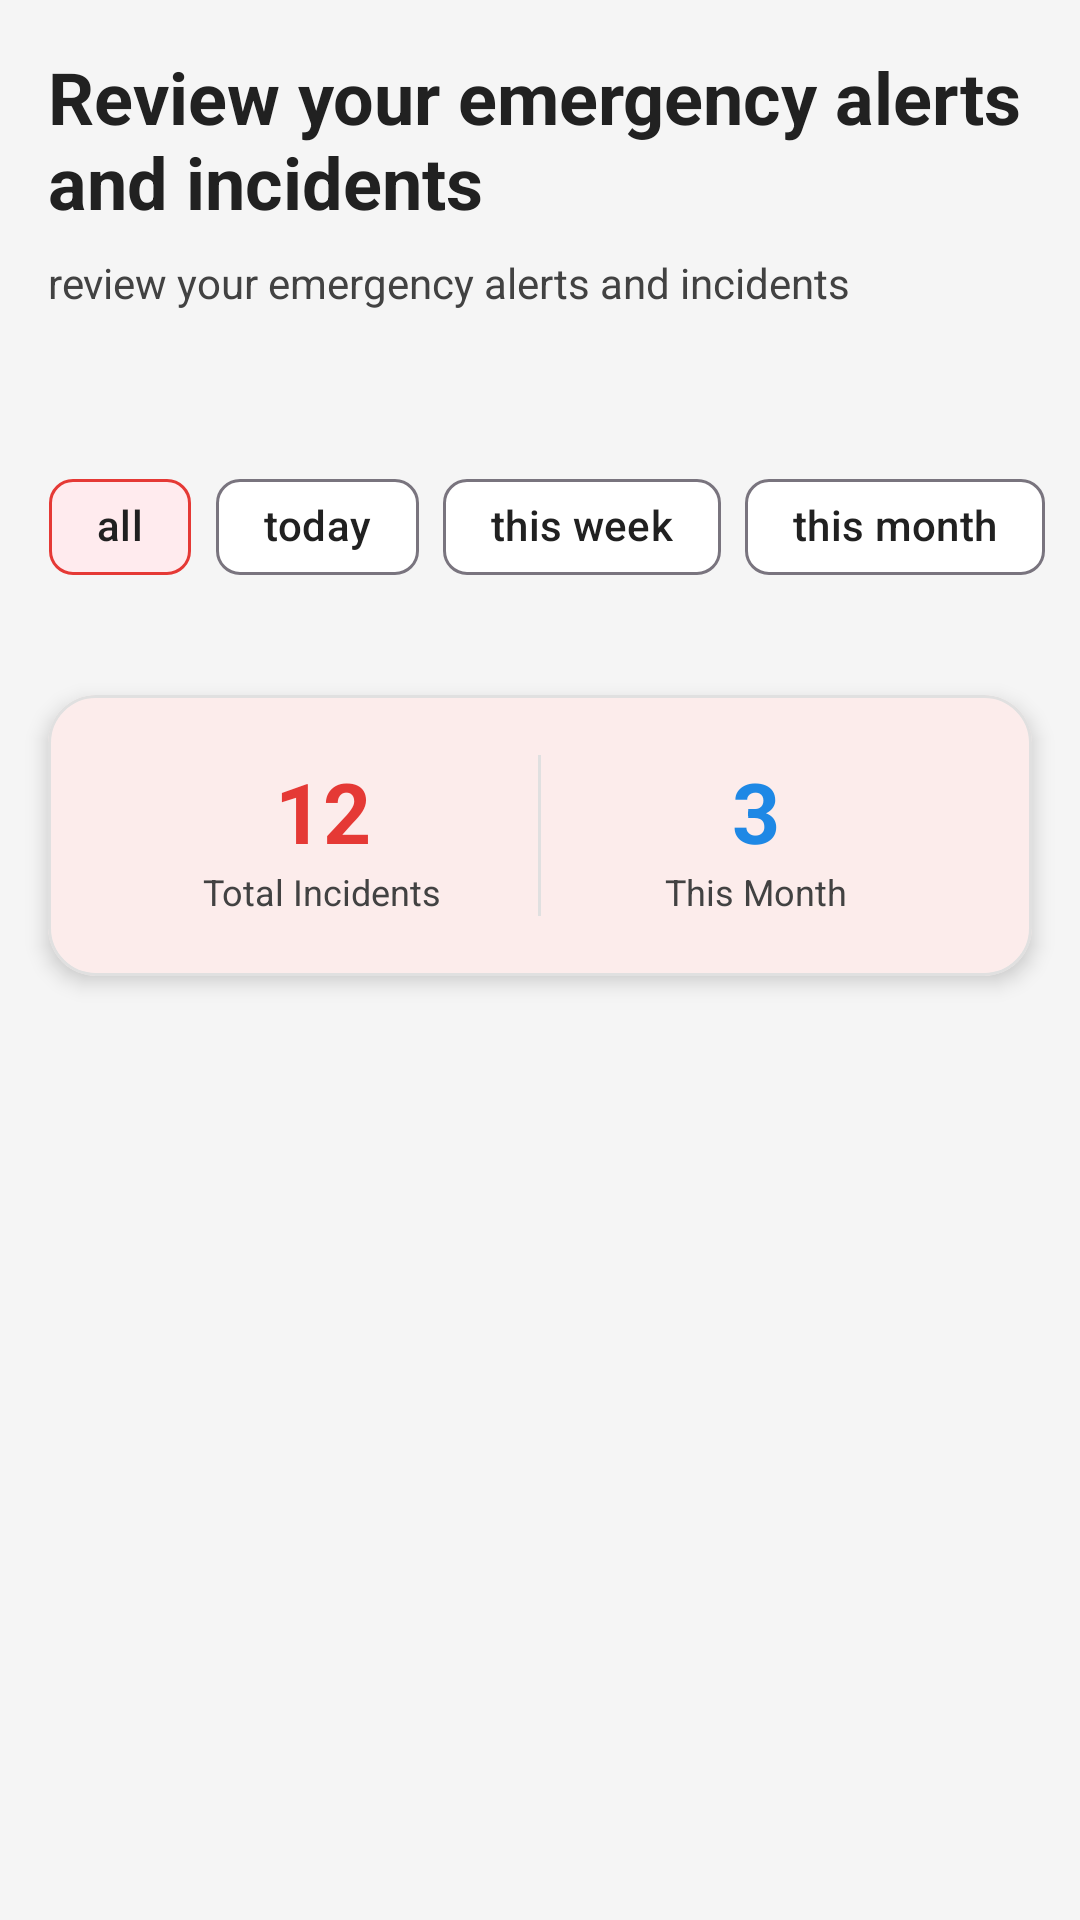

Here is an Android app screen rendered from its layout file. Give the layout XML and the strings, colors and styles it references.
<!-- AndroidManifest.xml: application theme AppTheme -->
<!-- res/layout/fragment_history.xml -->
<?xml version="1.0" encoding="utf-8"?>
<LinearLayout xmlns:android="http://schemas.android.com/apk/res/android"
    xmlns:app="http://schemas.android.com/apk/res-auto"
    xmlns:tools="http://schemas.android.com/tools"
    android:layout_width="match_parent"
    android:layout_height="match_parent"
    android:background="@color/background"
    android:orientation="vertical">

    
    <LinearLayout
        android:layout_width="match_parent"
        android:layout_height="wrap_content"
        android:orientation="vertical"
        android:padding="16dp">

        <TextView
            android:layout_width="wrap_content"
            android:layout_height="wrap_content"
            android:text="@string/alert_history_subtitle"
            android:textSize="24sp"
            android:textStyle="bold"
            android:textColor="@color/emergency_gray_dark"
            android:layout_marginBottom="8dp" />

        <TextView
            android:layout_width="wrap_content"
            android:layout_height="wrap_content"
            android:text="review your emergency alerts and incidents"
            android:textSize="14sp"
            android:textColor="@color/emergency_gray"
            android:layout_marginBottom="16dp" />

    </LinearLayout>

    
    <HorizontalScrollView
        android:layout_width="match_parent"
        android:layout_height="wrap_content"
        android:scrollbars="none">

        <LinearLayout
            android:layout_width="wrap_content"
            android:layout_height="wrap_content"
            android:orientation="horizontal"
            android:padding="16dp">

            <com.google.android.material.chip.Chip
                android:id="@+id/chip_all"
                android:layout_width="wrap_content"
                android:layout_height="wrap_content"
                android:text="all"
                android:layout_marginEnd="8dp"
                app:chipBackgroundColor="@color/emergency_red_light"
                app:chipStrokeColor="@color/emergency_red"
                app:chipStrokeWidth="1dp" />

            <com.google.android.material.chip.Chip
                android:id="@+id/chip_today"
                android:layout_width="wrap_content"
                android:layout_height="wrap_content"
                android:text="today"
                android:layout_marginEnd="8dp" />

            <com.google.android.material.chip.Chip
                android:id="@+id/chip_week"
                android:layout_width="wrap_content"
                android:layout_height="wrap_content"
                android:text="this week"
                android:layout_marginEnd="8dp" />

            <com.google.android.material.chip.Chip
                android:id="@+id/chip_month"
                android:layout_width="wrap_content"
                android:layout_height="wrap_content"
                android:layout_marginEnd="8dp"
                android:text="this month"
                tools:ignore="DuplicateSpeakableTextCheck" />

        </LinearLayout>

    </HorizontalScrollView>

    
    <com.google.android.material.card.MaterialCardView
        android:layout_width="match_parent"
        android:layout_height="wrap_content"
        android:layout_margin="16dp"
        app:cardCornerRadius="16dp"
        app:cardElevation="4dp"
        app:strokeWidth="1dp"
        app:strokeColor="@color/border">

        <LinearLayout
            android:layout_width="match_parent"
            android:layout_height="wrap_content"
            android:orientation="horizontal"
            android:padding="20dp">

            <LinearLayout
                android:layout_width="0dp"
                android:layout_height="wrap_content"
                android:layout_weight="1"
                android:orientation="vertical"
                android:gravity="center">

                <TextView
                    android:id="@+id/tv_total_incidents"
                    android:layout_width="wrap_content"
                    android:layout_height="wrap_content"
                    android:text="12"
                    android:textSize="28sp"
                    android:textStyle="bold"
                    android:textColor="@color/emergency_red" />

                <TextView
                    android:layout_width="wrap_content"
                    android:layout_height="wrap_content"
                    android:text="@string/total_incidents"
                    android:textSize="12sp"
                    android:textColor="@color/emergency_gray" />

            </LinearLayout>

            <View
                android:layout_width="1dp"
                android:layout_height="match_parent"
                android:background="@color/border" />

            <LinearLayout
                android:layout_width="0dp"
                android:layout_height="wrap_content"
                android:layout_weight="1"
                android:orientation="vertical"
                android:gravity="center">

                <TextView
                    android:id="@+id/tv_this_month"
                    android:layout_width="wrap_content"
                    android:layout_height="wrap_content"
                    android:text="3"
                    android:textSize="28sp"
                    android:textStyle="bold"
                    android:textColor="@color/emergency_blue" />

                <TextView
                    android:layout_width="wrap_content"
                    android:layout_height="wrap_content"
                    android:text="This Month"
                    android:textSize="12sp"
                    android:textColor="@color/emergency_gray" />

            </LinearLayout>

        </LinearLayout>

    </com.google.android.material.card.MaterialCardView>

    
    <LinearLayout
        android:id="@+id/dialogs"
        android:layout_width="match_parent"
        android:layout_height="0dp"
        android:layout_weight="1"
        android:orientation="vertical"
        android:gravity="center"
        android:visibility="gone">

        <TextView
            android:id="@+id/tv_empty_state"
            android:layout_width="wrap_content"
            android:layout_height="wrap_content"
            android:text="📋 No incidents found"
            android:textSize="18sp"
            android:textColor="@color/emergency_gray"
            android:layout_marginBottom="8dp" />

        <TextView
            android:layout_width="wrap_content"
            android:layout_height="wrap_content"
            android:text="Your emergency alerts will appear here"
            android:textSize="14sp"
            android:textColor="@color/emergency_gray" />

    </LinearLayout>

    
    <androidx.recyclerview.widget.RecyclerView
        android:id="@+id/rv_history"
        android:layout_width="match_parent"
        android:layout_height="0dp"
        android:layout_weight="1"
        android:padding="16dp"
        android:clipToPadding="false"
        tools:listitem="@layout/item_history"/>


</LinearLayout>
<!-- res/layout/item_history.xml (included above) -->
<?xml version="1.0" encoding="utf-8"?>
<com.google.android.material.card.MaterialCardView xmlns:android="http://schemas.android.com/apk/res/android"
    xmlns:app="http://schemas.android.com/apk/res-auto"
    android:layout_width="match_parent"
    android:layout_height="wrap_content"
    android:layout_margin="8dp"
    app:cardCornerRadius="12dp"
    app:cardElevation="2dp"
    app:strokeWidth="1dp"
    app:strokeColor="@color/border">

    <LinearLayout
        android:layout_width="match_parent"
        android:layout_height="wrap_content"
        android:orientation="horizontal"
        android:padding="16dp">

        <ImageView
            android:id="@+id/iv_alert_icon"
            android:layout_width="48dp"
            android:layout_height="48dp"
            android:src="@drawable/ic_emergency_alert"
            android:layout_marginEnd="16dp"
            android:layout_gravity="center_vertical" />

        <LinearLayout
            android:layout_width="0dp"
            android:layout_height="wrap_content"
            android:layout_weight="1"
            android:orientation="vertical">

            <LinearLayout
                android:layout_width="match_parent"
                android:layout_height="wrap_content"
                android:orientation="horizontal">

                <TextView
                    android:id="@+id/tv_alert_title"
                    android:layout_width="0dp"
                    android:layout_height="wrap_content"
                    android:layout_weight="1"
                    android:text="🚨 Emergency Alert"
                    android:textSize="16sp"
                    android:textStyle="bold"
                    android:textColor="@color/emergency_gray_dark" />

                <TextView
                    android:id="@+id/tv_alert_status"
                    android:layout_width="wrap_content"
                    android:layout_height="wrap_content"
                    android:text="Resolved"
                    android:textSize="12sp"
                    android:textStyle="bold"
                    android:textColor="@color/success_green"
                    android:background="@drawable/status_badge_success"
                    android:paddingHorizontal="8dp"
                    android:paddingVertical="4dp" />

            </LinearLayout>

            <TextView
                android:id="@+id/tv_alert_time"
                android:layout_width="wrap_content"
                android:layout_height="wrap_content"
                android:text="Jan 15, 14:30"
                android:textSize="14sp"
                android:textColor="@color/emergency_gray"
                android:layout_marginTop="4dp" />

            <TextView
                android:id="@+id/tv_alert_location"
                android:layout_width="wrap_content"
                android:layout_height="wrap_content"
                android:text="📍 MG Road, Bangalore"
                android:textSize="12sp"
                android:textColor="@color/emergency_gray"
                android:layout_marginTop="4dp" />

        </LinearLayout>



    </LinearLayout>

</com.google.android.material.card.MaterialCardView>
<!-- resources referenced by this layout -->
<resources>
  <color name="background">#F5F5F5</color>
  <color name="border">#E0E0E0</color>
  <color name="emergency_blue">#1E88E5</color>
  <color name="emergency_gray">#424242</color>
  <color name="emergency_gray_dark">#212121</color>
  <color name="emergency_red">#E53935</color>
  <color name="emergency_red_light">#FFEBEE</color>
  <color name="success_green">#4CAF50</color>
  <!-- drawable ic_emergency_alert (drawable) -->
  <?xml version="1.0" encoding="utf-8"?>
  <vector xmlns:android="http://schemas.android.com/apk/res/android"
      android:width="24dp"
      android:height="24dp"
      android:viewportWidth="24"
      android:viewportHeight="24">
      <path
          android:fillColor="@color/emergency_red"
          android:pathData="M1,21L12,2L23,21H1M12,18C12.6,18 13,18.4 13,19S12.6,20 12,20S11,19.6 11,19S11.4,18 12,18M10,10V15H14V10H10Z" />
  </vector>
  <string name="alert_history_subtitle">Review your emergency alerts and incidents</string>
  <string name="total_incidents">Total Incidents</string>
  <style name="AppTheme" parent="Theme.Material3.DayNight.NoActionBar">
          <item name="colorPrimary">@color/emergency_red</item>
          <item name="colorPrimaryVariant">@color/emergency_red_dark</item>
          <item name="colorSecondary">@color/emergency_coral</item>
          <item name="colorSecondaryVariant">@color/emergency_coral</item>
          <item name="colorOnPrimary">@color/white</item>
          <item name="colorOnSecondary">@color/white</item>
          <item name="colorError">@color/emergency_red_dark</item>
          <item name="colorOnError">@color/white</item>
          <item name="colorSurface">@color/white</item>
          <item name="colorOnSurface">@color/emergency_gray_dark</item>
          <item name="colorOnBackground">@color/emergency_gray_dark</item>
          <item name="android:windowBackground">@color/background</item>
          <item name="android:statusBarColor">@color/splash_background_dark</item>
          <item name="android:navigationBarColor">@color/splash_background_dark</item>
          <item name="android:windowLightStatusBar">false</item>
      </style>
  <color name="emergency_red_dark">#B71C1C</color>
  <color name="emergency_coral">#FF7043</color>
  <color name="white">#FFFFFF</color>
  <color name="splash_background_dark">#2B303A</color>
</resources>
